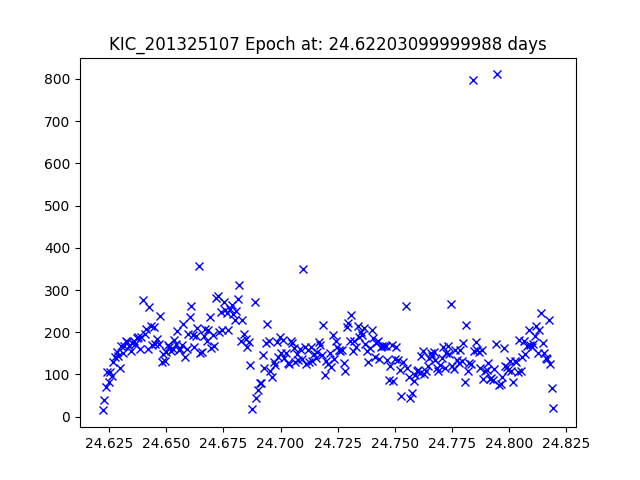

The table this chart was drawn from, first rows:
JDtimes, observed fluxes, observed uncertainties
24.62, 15.01, 22.15
24.62, 39.68, 21.09
24.62, 71.54, 20.45
24.62, 106.4, 20.02
24.62, 81.66, 20.31
24.63, 105.8, 20.03
24.63, 96.23, 20.13
24.63, 129.8, 19.81
24.63, 142.3, 19.71
24.63, 152.1, 19.63
24.63, 143.6, 19.7
24.63, 115.6, 19.93
24.63, 168.3, 19.52
24.63, 150.7, 19.64
24.63, 166.4, 19.54
24.63, 179.6, 19.45
24.63, 177, 19.47
24.63, 167.5, 19.53
24.63, 155.7, 19.61
24.63, 174.3, 19.49
24.64, 179.9, 19.45
24.64, 172.3, 19.5
24.64, 185.6, 19.42
24.64, 188.5, 19.4
24.64, 159.7, 19.58
24.64, 187.7, 19.41
24.64, 276.7, 18.98
24.64, 194.7, 19.37
24.64, 208, 19.29
24.64, 159.2, 19.58
24.64, 260.6, 19.05
24.64, 215.3, 19.26
24.64, 169.2, 19.52
24.64, 213, 19.27
24.65, 172.2, 19.5
24.65, 184.5, 19.42
24.65, 171.6, 19.5
24.65, 238.3, 19.15
24.65, 128.8, 19.81
24.65, 147.6, 19.67
24.65, 132.2, 19.79
24.65, 154, 19.62
24.65, 169.3, 19.52
24.65, 166.2, 19.54
24.65, 156.4, 19.6
24.65, 159.5, 19.58
24.65, 182.2, 19.44
24.65, 171.3, 19.5
24.65, 202.4, 19.32
24.66, 157.4, 19.6
24.66, 161.3, 19.57
24.66, 170.2, 19.51
24.66, 220.7, 19.23
24.66, 141.7, 19.71
24.66, 161.3, 19.57
24.66, 195.8, 19.36
24.66, 236.1, 19.16
24.66, 261.3, 19.05
24.66, 192.6, 19.38
24.66, 164.3, 19.55
... 229 more rows
